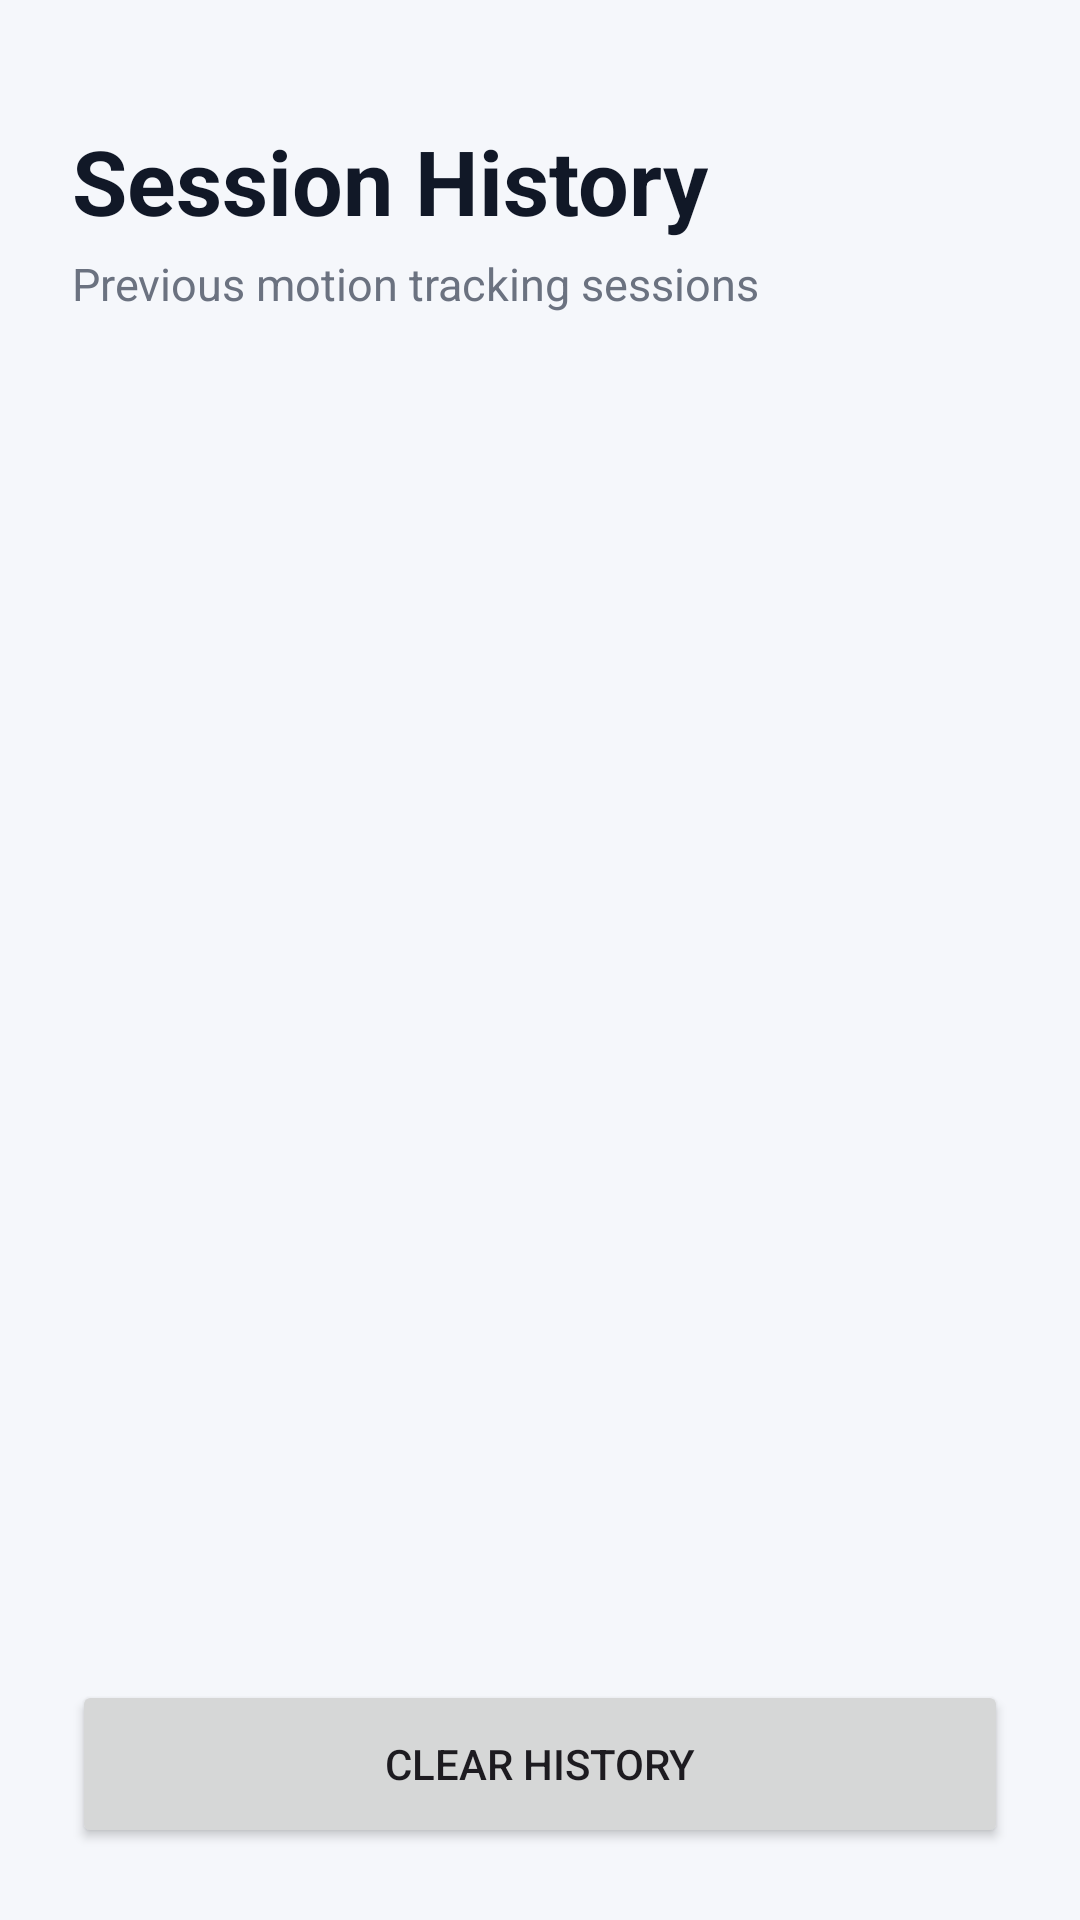

Layout XML and referenced resources for this Android screen:
<!-- AndroidManifest.xml: application theme Theme.MotionTrack -->
<!-- res/layout/activity_history.xml -->
<?xml version="1.0" encoding="utf-8"?>
<LinearLayout
    xmlns:android="http://schemas.android.com/apk/res/android"
    android:layout_width="match_parent"
    android:layout_height="match_parent"
    android:orientation="vertical"
    android:padding="24dp"
    android:background="#F5F7FB">

    <TextView
        android:layout_width="wrap_content"
        android:layout_height="wrap_content"
        android:text="Session History"
        android:textSize="30sp"
        android:textStyle="bold"
        android:textColor="#111827"
        android:layout_marginTop="16dp" />

    <TextView
        android:layout_width="wrap_content"
        android:layout_height="wrap_content"
        android:text="Previous motion tracking sessions"
        android:textSize="15sp"
        android:textColor="#6B7280"
        android:layout_marginTop="4dp"
        android:layout_marginBottom="20dp" />

    <androidx.recyclerview.widget.RecyclerView
        android:id="@+id/recyclerView"
        android:layout_width="match_parent"
        android:layout_height="0dp"
        android:layout_weight="1" />

    <Button
        android:id="@+id/clearButton"
        android:layout_width="match_parent"
        android:layout_height="56dp"
        android:text="CLEAR HISTORY"
        android:layout_marginTop="16dp" />

</LinearLayout>
<!-- resources referenced by this layout -->
<resources>
  <style name="Theme.MotionTrack" parent="Base.Theme.MotionTrack" />
  <style name="Base.Theme.MotionTrack" parent="Theme.Material3.DayNight.NoActionBar">
          
          
      </style>
</resources>
